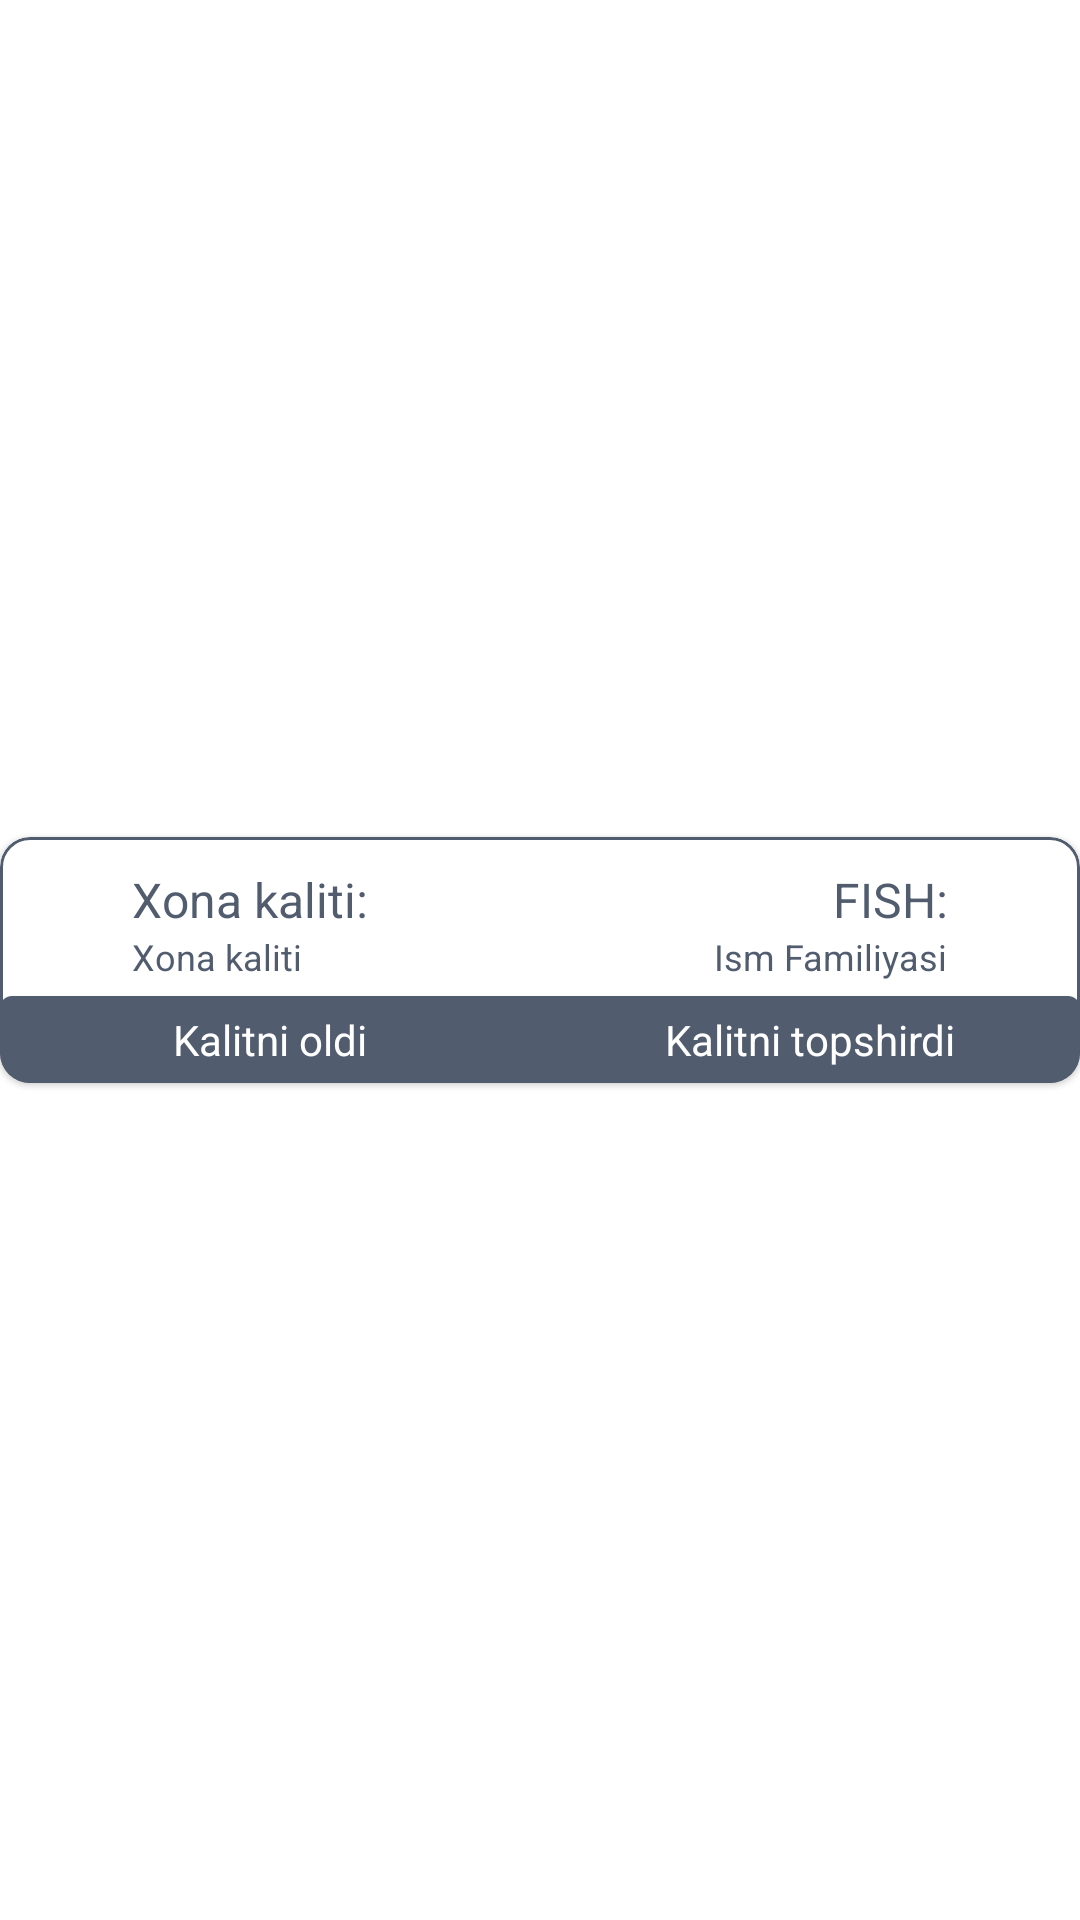

Reconstruct the res/layout file that produces this screen, plus the resources it refers to.
<!-- AndroidManifest.xml: application theme Theme.FerPIGuardSystem -->
<!-- res/layout/activity_key_history_child_item.xml -->
<?xml version="1.0" encoding="utf-8"?>
<androidx.constraintlayout.widget.ConstraintLayout
    xmlns:android="http://schemas.android.com/apk/res/android"
    xmlns:app="http://schemas.android.com/apk/res-auto"
    xmlns:tools="http://schemas.android.com/tools"
    android:id="@+id/mainLayout"
    android:background="@color/white"
    android:layout_width="match_parent"
    android:layout_height="wrap_content">

    <com.google.android.material.card.MaterialCardView
        android:id="@+id/cardView"
        android:layout_width="match_parent"
        android:layout_marginTop="5dp"
        android:layout_marginBottom="5dp"
        android:layout_height="wrap_content"
        app:cardCornerRadius="10dp"
        app:layout_constraintBottom_toBottomOf="parent"
        app:layout_constraintEnd_toEndOf="parent"
        app:layout_constraintStart_toStartOf="parent"
        app:layout_constraintTop_toTopOf="parent"
        app:strokeColor="@color/LogoTextColor"
        app:strokeWidth="1sp">

        <androidx.constraintlayout.widget.ConstraintLayout
            android:layout_width="match_parent"
            android:background="@color/white"
            android:layout_height="wrap_content">

            <ImageView
                android:id="@+id/homeIcon99"
                android:layout_width="24dp"
                android:layout_height="24dp"
                android:layout_margin="10dp"
                app:tint="@color/LogoTextColor"
                android:src="@drawable/baseline_key_24"
                app:layout_constraintStart_toStartOf="parent"
                app:layout_constraintTop_toTopOf="parent" />

            <TextView
                android:id="@+id/textViewHome99"
                android:layout_width="wrap_content"
                android:layout_height="wrap_content"
                android:layout_marginStart="10dp"
                android:text="Xona kaliti:"
                android:textColor="@color/LogoTextColor"
                android:textSize="16sp"
                app:layout_constraintStart_toEndOf="@+id/homeIcon99"
                app:layout_constraintTop_toTopOf="@+id/homeIcon99" />

            <TextView
                android:layout_width="wrap_content"
                android:layout_height="wrap_content"
                android:id="@+id/orderSendingListCustomerAddress"
                android:text="Xona kaliti"
                android:maxWidth="200dp"
                android:textColor="@color/LogoTextColor"
                android:textSize="12sp"
                app:layout_constraintStart_toStartOf="@+id/textViewHome99"
                app:layout_constraintTop_toBottomOf="@+id/textViewHome99" />




            <ImageView
                android:id="@+id/customerIcon99"
                android:layout_width="24dp"
                android:layout_height="24dp"
                android:layout_marginEnd="10dp"
                android:src="@drawable/baseline_account_circle_24"
                app:layout_constraintBottom_toBottomOf="@+id/homeIcon99"
                app:layout_constraintEnd_toEndOf="parent"
                app:layout_constraintTop_toTopOf="@+id/homeIcon99"
                app:tint="@color/LogoTextColor" />
            <TextView
                android:id="@+id/textViewName99"
                android:layout_width="wrap_content"
                android:layout_height="wrap_content"
                android:layout_marginEnd="10dp"

                android:text="FISH:"
                android:textColor="@color/LogoTextColor"
                android:textSize="16sp"
                app:layout_constraintBottom_toBottomOf="@+id/customerIcon99"
                app:layout_constraintEnd_toStartOf="@+id/customerIcon99"
                app:layout_constraintTop_toTopOf="@+id/customerIcon99"
                app:layout_constraintVertical_bias="0.0" />

            <TextView
                android:id="@+id/orderSendingListCustomerName"
                android:layout_width="wrap_content"
                android:layout_height="wrap_content"

                android:maxLength="25"
                android:text="Ism Familiyasi"
                android:textColor="@color/LogoTextColor"
                android:textSize="12sp"
                app:layout_constraintEnd_toEndOf="@+id/textViewName99"
                app:layout_constraintTop_toBottomOf="@+id/textViewName99" />


            <com.google.android.material.card.MaterialCardView
                android:id="@+id/completeSelectedOrder"
                android:layout_width="match_parent"
                android:layout_height="wrap_content"
                android:checkable="true"
                android:clickable="true"
                android:focusable="true"
                android:layout_marginTop="5dp"
                app:layout_constraintBottom_toBottomOf="parent"
                app:layout_constraintEnd_toEndOf="parent"
                app:layout_constraintStart_toStartOf="parent"
                app:layout_constraintTop_toBottomOf="@+id/orderSendingListCustomerName">

                <LinearLayout
                    android:layout_width="match_parent"
                    android:id="@+id/linearLayout"
                    android:weightSum="2"
                    android:layout_height="wrap_content"
                    android:background="@color/LogoTextColor"
                    android:orientation="horizontal">

                    <TextView
                        android:layout_width="match_parent"
                        android:layout_height="wrap_content"
                        android:id="@+id/keyTakenTime"
                        android:textAlignment="center"
                        android:padding="5dp"
                        android:layout_weight="1"
                        android:text="Kalitni oldi"
                        android:textColor="@color/white"
                        android:textSize="14sp" />
                    <TextView
                        android:layout_weight="1"
                        android:layout_width="match_parent"
                        android:layout_height="wrap_content"
                        android:id="@+id/keyGivenTime"
                        android:textAlignment="center"
                        android:layout_gravity="center"
                        android:padding="5dp"
                        android:text="Kalitni topshirdi"
                        android:textColor="@color/white"
                        android:textSize="14sp" />
                </LinearLayout>
            </com.google.android.material.card.MaterialCardView>
        </androidx.constraintlayout.widget.ConstraintLayout>
    </com.google.android.material.card.MaterialCardView>
</androidx.constraintlayout.widget.ConstraintLayout>
<!-- resources referenced by this layout -->
<resources>
  <color name="LogoTextColor">#515C6F</color>
  <color name="white">#FFFFFFFF</color>
  <style name="Theme.FerPIGuardSystem" parent="Theme.MaterialComponents.DayNight.NoActionBar">
          
          <item name="colorPrimary">@color/CardBorderColor</item>
          <item name="colorPrimaryVariant">@color/CardInnerColor</item>
          <item name="colorOnPrimary">@color/white</item>
          
          <item name="colorSecondary">@color/LogoTextColor</item>
          <item name="colorSecondaryVariant">@color/IconSecondaryTint</item>
          <item name="colorOnSecondary">@color/black</item>
          
          <item name="android:statusBarColor">?attr/colorPrimary</item>
          
      </style>
  <color name="CardBorderColor">#005AC1</color>
  <color name="CardInnerColor">#A1005AC1</color>
  <color name="IconSecondaryTint">#A9ABAF</color>
  <color name="black">#FF000000</color>
</resources>
